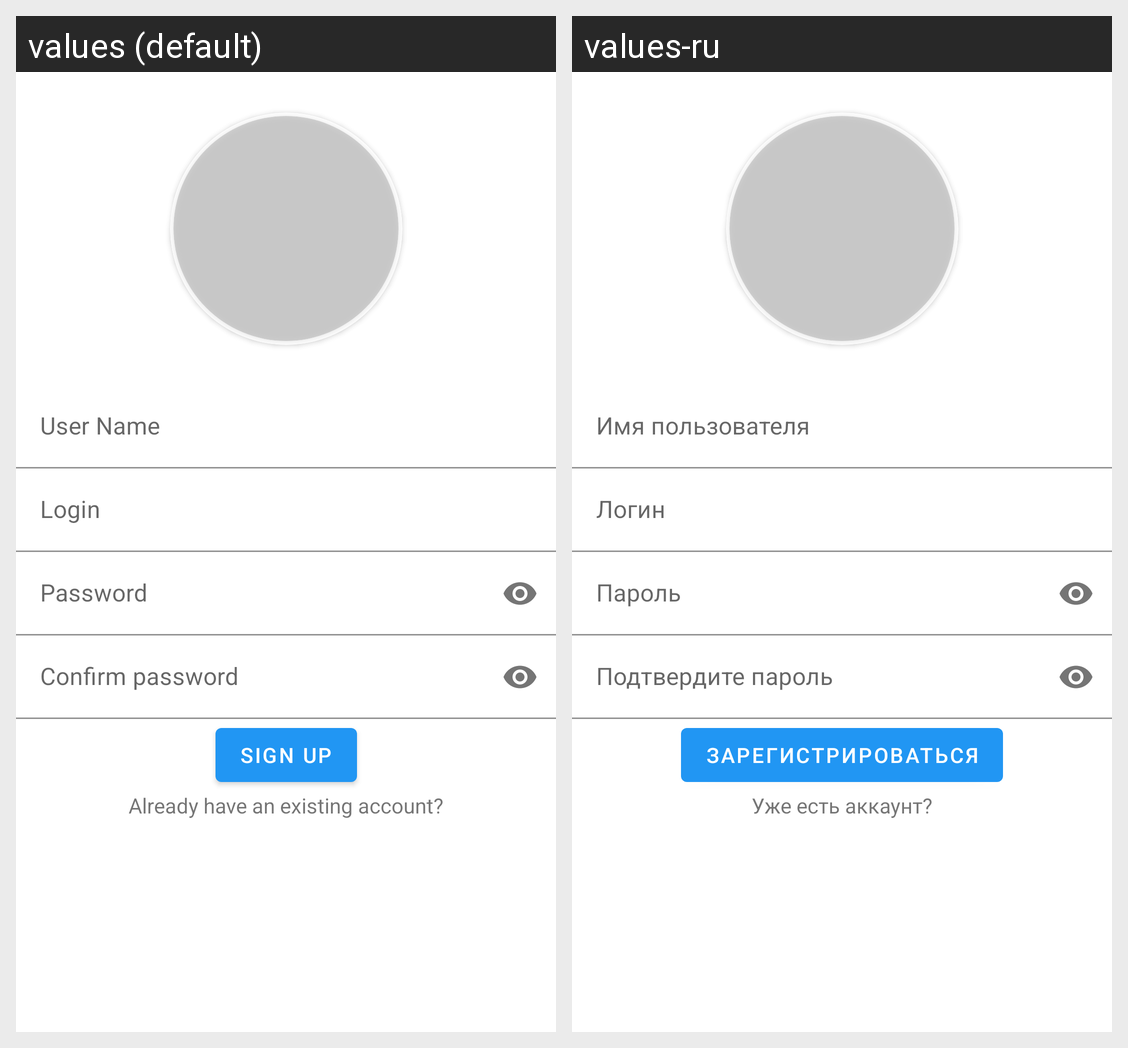

For this localized Android screen grid, give each drawn string resource with its value in every locale shown.
Android screen res/layout/fragment_registr.xml rendered under 2 locales, left to right: values (default), values-ru. Device: Nexus 5 (rendered at 1080×1920; each locale shown at half size, 540×960, under a caption strip naming it); theme Theme.Diplom.
Strings drawn on this screen, with the default value and each locale's value (text and hints the layout hard-codes, and strings that could not be matched under every locale, appear in the picture but are not listed):

button_signUp_registr_fragment
  values: Sign up
  values-ru: Зарегистрироваться

tv_is_signed_in_request_registr_fragment
  values: Already have an existing account?
  values-ru: Уже есть аккаунт?
